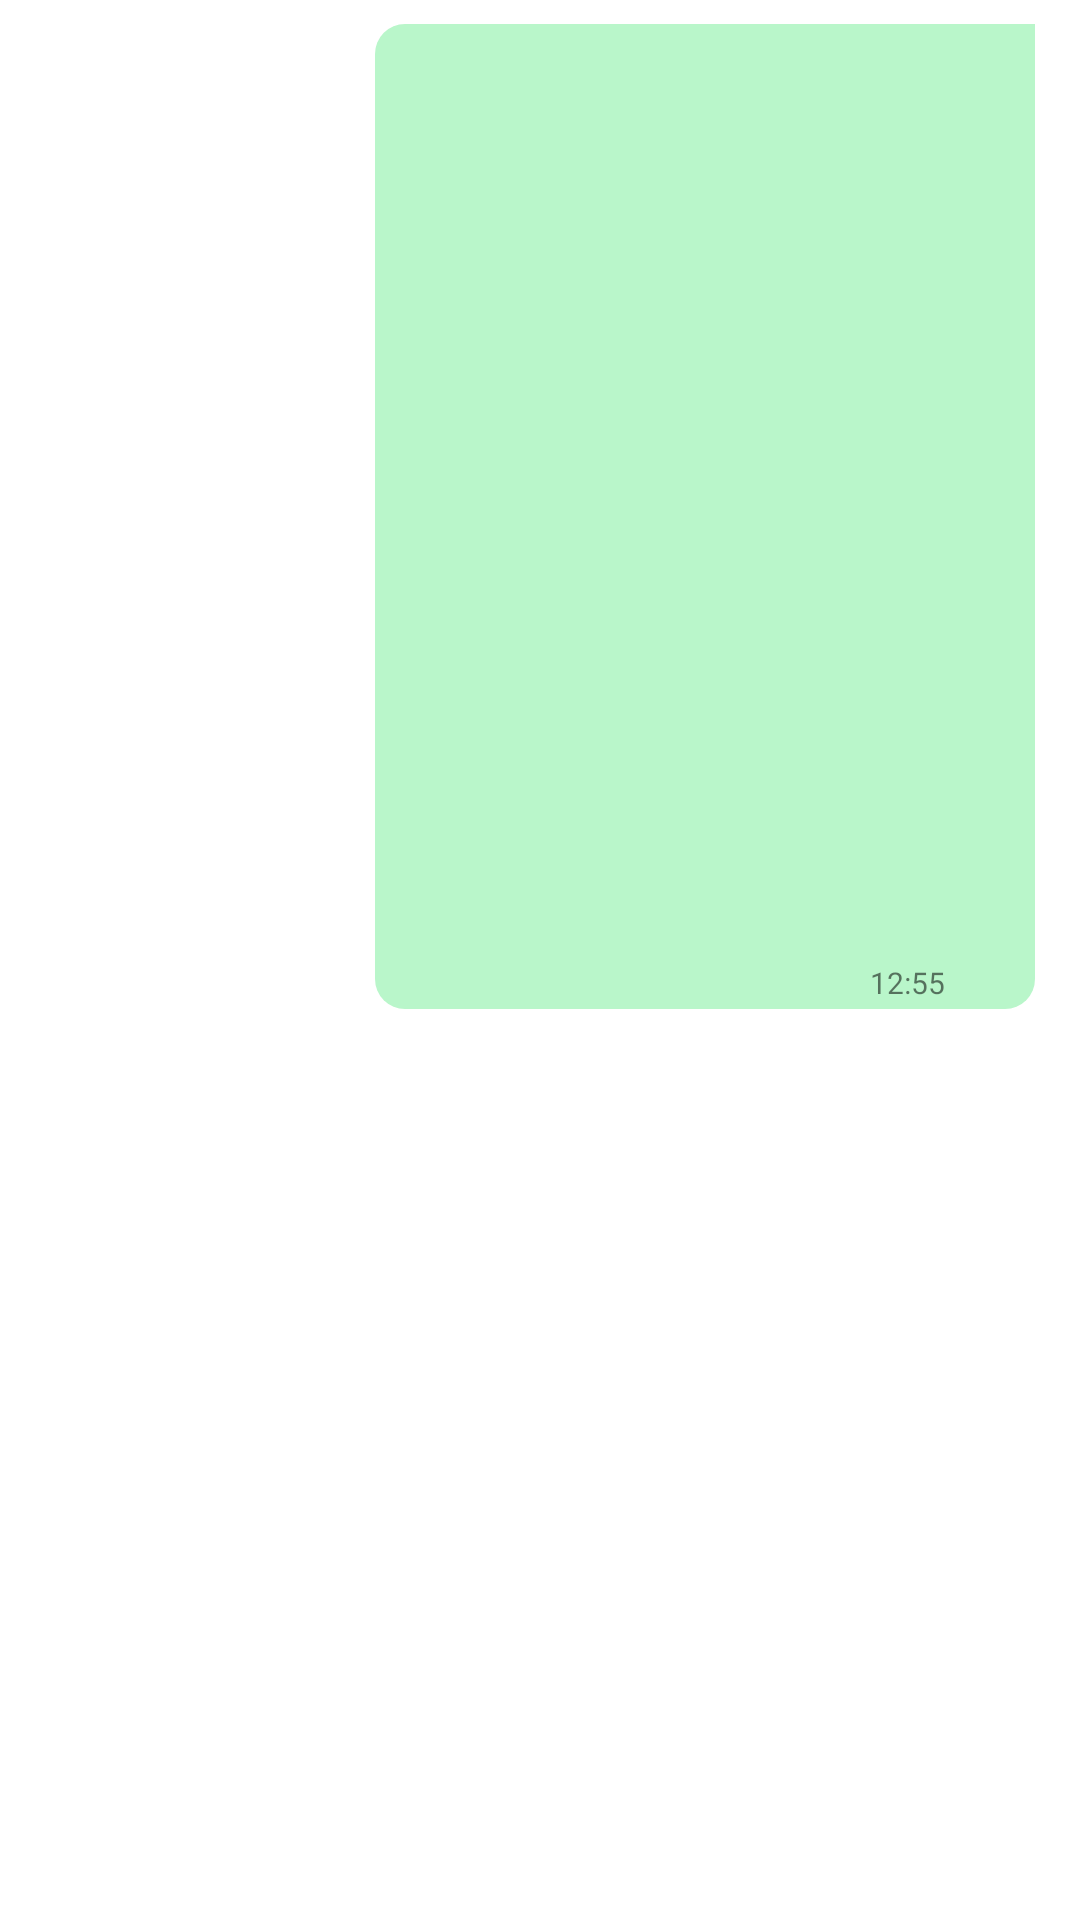

Android layout source for this screen:
<!-- AndroidManifest.xml: application theme Theme.WhatsApp -->
<!-- res/layout/recycler_chat_remetente.xml -->
<?xml version="1.0" encoding="utf-8"?>
<RelativeLayout xmlns:android="http://schemas.android.com/apk/res/android"
    android:layout_width="match_parent"
    android:layout_height="wrap_content"
    android:paddingEnd="15dp"
    android:paddingTop="8dp">

    <LinearLayout
        android:layout_width="wrap_content"
        android:layout_height="wrap_content"
        android:layout_alignParentTop="true"
        android:layout_alignParentEnd="true"
        android:orientation="vertical"
        android:background="@drawable/balao_verde">


        <ImageView
            android:id="@+id/imagem_chat"
            android:layout_width="200dp"
            android:layout_height="300dp"
            android:scaleType="centerCrop"
            android:src="@drawable/padrao"
           ></ImageView>


        <LinearLayout
            android:layout_width="match_parent"
            android:layout_height="match_parent"
            android:orientation="horizontal">
            <TextView
                android:id="@+id/text_chat"
                android:layout_width="wrap_content"
                android:layout_height="wrap_content"
                android:layout_gravity="end"
                android:layout_marginEnd="5dp"
                android:layout_weight="1"
                android:textSize="18sp">
            </TextView>

            <TextView
                android:id="@+id/text_hora"
                android:layout_width="wrap_content"
                android:layout_height="wrap_content"
                android:text="12:55"
                android:layout_gravity="bottom"
                android:textSize="10dp"></TextView>
            <ImageView
                android:layout_width="15dp"
                android:layout_height="15dp"
                android:layout_gravity="bottom"
                android:layout_marginStart="5dp"
                android:src="@drawable/check_envio">
            </ImageView>

        </LinearLayout>




    </LinearLayout>
</RelativeLayout>
<!-- resources referenced by this layout -->
<resources>
  <!-- drawable balao_verde (drawable) -->
  <?xml version="1.0" encoding="utf-8"?>
  <shape xmlns:android="http://schemas.android.com/apk/res/android">
  
      <solid android:color="#B9F6CA"></solid>
  
      <corners
          android:bottomLeftRadius="10dp"
          android:bottomRightRadius="10dp"
          android:topLeftRadius="10dp"></corners>
  
      <padding
          android:bottom="2dp"
          android:left="10dp"
          android:right="10dp"
          android:top="2dp"></padding>
  
  
  
  
  </shape>
  <style name="Theme.WhatsApp" parent="Theme.MaterialComponents.DayNight.DarkActionBar">
          
          <item name="colorPrimary">@color/colorPrimary</item>
          <item name="colorPrimaryVariant">@color/colorPrimaryDark</item>
          <item name="colorOnPrimary">#090808</item>
          
          <item name="colorSecondary">@color/colorSecondVariant</item>
          <item name="colorSecondaryVariant">@color/colorSecondVariant</item>
          <item name="colorOnSecondary">@color/white</item>
  
          
          <item name="android:statusBarColor">?attr/colorPrimaryVariant</item>
          <item name="android:navigationBarColor">@color/colorPrimaryDark</item>
          
      </style>
  <color name="colorPrimary">#075E54</color>
  <color name="colorPrimaryDark">#054d44</color>
  <color name="colorSecondVariant">#25d366</color>
  <color name="white">#FFFFFFFF</color>
</resources>
